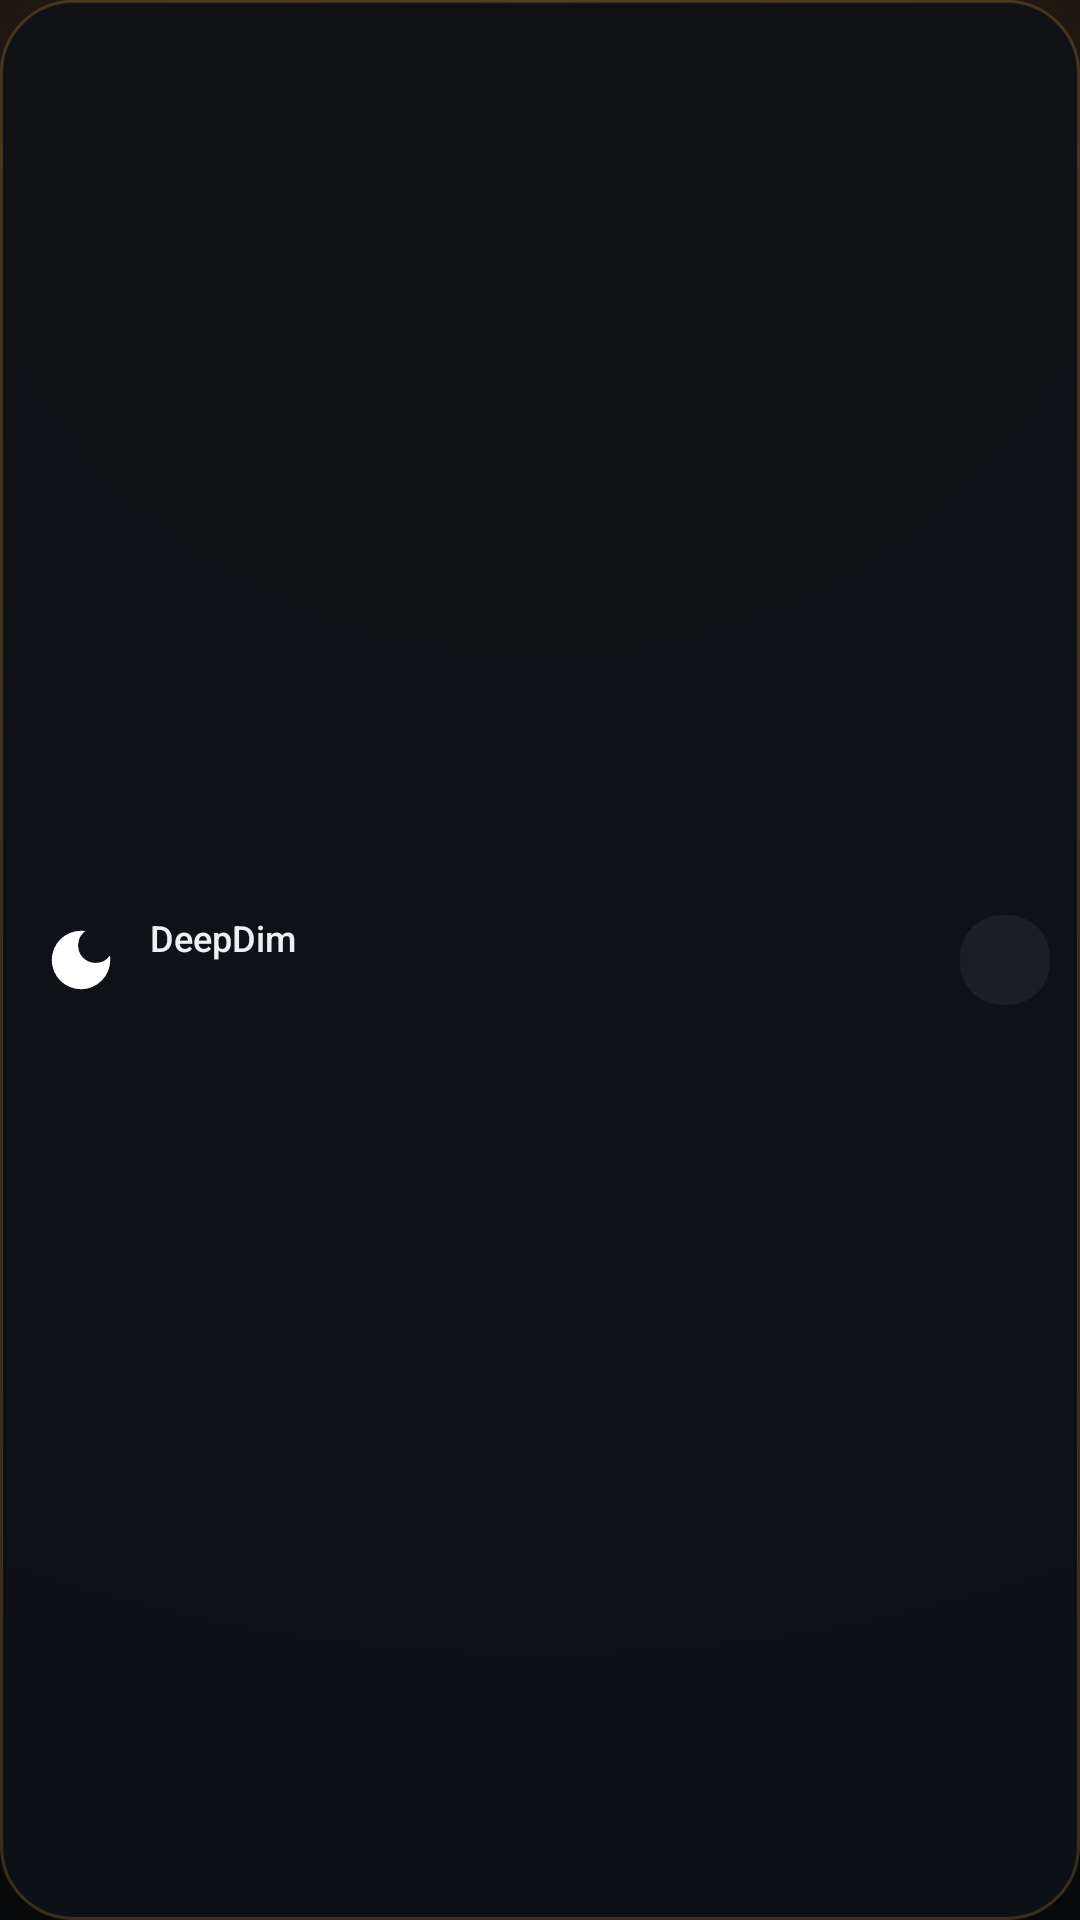

Layout XML and referenced resources for this Android screen:
<!-- AndroidManifest.xml: application theme Theme.DeepDim -->
<!-- res/layout/widget_mini.xml -->
<?xml version="1.0" encoding="utf-8"?>
<LinearLayout xmlns:android="http://schemas.android.com/apk/res/android"
    android:id="@+id/miniRoot"
    android:layout_width="match_parent"
    android:layout_height="match_parent"
    android:background="@drawable/bg_widget"
    android:gravity="center_vertical"
    android:orientation="horizontal"
    android:paddingStart="14dp"
    android:paddingTop="10dp"
    android:paddingEnd="10dp"
    android:paddingBottom="10dp">

    <ImageView
        android:id="@+id/miniIcon"
        android:layout_width="26dp"
        android:layout_height="26dp"
        android:contentDescription="@null"
        android:src="@drawable/ic_moon" />

    <LinearLayout
        android:layout_width="0dp"
        android:layout_height="wrap_content"
        android:layout_marginStart="10dp"
        android:layout_weight="1"
        android:orientation="vertical">

        <TextView
            android:layout_width="wrap_content"
            android:layout_height="wrap_content"
            android:fontFamily="sans-serif-medium"
            android:text="@string/widget_title"
            android:textColor="@color/text"
            android:textSize="12sp" />

        <TextView
            android:id="@+id/miniStatus"
            android:layout_width="wrap_content"
            android:layout_height="wrap_content"
            android:layout_marginTop="1dp"
            android:ellipsize="end"
            android:maxLines="1"
            android:textColor="@color/text2"
            android:textSize="10sp" />
    </LinearLayout>

    <TextView
        android:id="@+id/miniValue"
        android:layout_width="wrap_content"
        android:layout_height="wrap_content"
        android:layout_marginStart="8dp"
        android:fontFamily="sans-serif-medium"
        android:textColor="@color/accent"
        android:textSize="22sp" />

    <ImageView
        android:id="@+id/miniOpen"
        android:layout_width="30dp"
        android:layout_height="30dp"
        android:layout_marginStart="6dp"
        android:background="@drawable/bg_widget_button"
        android:contentDescription="@string/widget_open"
        android:padding="6dp"
        android:src="@drawable/ic_chevron"
        android:tint="@color/text2" />
</LinearLayout>
<!-- resources referenced by this layout -->
<resources>
  <color name="accent">#FFB454</color>
  <color name="text">#EDEFF2</color>
  <color name="text2">#9AA3AF</color>
  <!-- drawable bg_widget (drawable) -->
  <?xml version="1.0" encoding="utf-8"?>
  <shape xmlns:android="http://schemas.android.com/apk/res/android" android:shape="rectangle">
      <solid android:color="#F20E1116" />
      <corners android:radius="24dp" />
      <stroke android:width="1dp" android:color="#33FFB454" />
  </shape>
  <!-- drawable bg_widget_button (drawable) -->
  <?xml version="1.0" encoding="utf-8"?>
  <selector xmlns:android="http://schemas.android.com/apk/res/android">
      <item android:state_pressed="true">
          <shape android:shape="rectangle">
              <solid android:color="#2A313C" />
              <corners android:radius="14dp" />
          </shape>
      </item>
      <item>
          <shape android:shape="rectangle">
              <solid android:color="#1A1E25" />
              <corners android:radius="14dp" />
          </shape>
      </item>
  </selector>
  <!-- drawable ic_moon (drawable) -->
  <?xml version="1.0" encoding="utf-8"?>
  <vector xmlns:android="http://schemas.android.com/apk/res/android"
      android:width="24dp"
      android:height="24dp"
      android:viewportWidth="24"
      android:viewportHeight="24">
      <path
          android:fillColor="#FFFFFFFF"
          android:pathData="M12,3a9,9 0,1 0,9 9c0,-0.46 -0.04,-0.92 -0.1,-1.36a5.39,5.39 0,0 1,-4.4 2.26,5.4 5.4,0 0,1 -3.14,-9.8C12.92,3.04 12.46,3 12,3z" />
  </vector>
  <string name="widget_open">Открыть</string>
  <string name="widget_title">DeepDim</string>
  <style name="Theme.DeepDim" parent="android:Theme.Material.NoActionBar">
          <item name="android:windowBackground">@drawable/bg_app</item>
          <item name="android:colorAccent">@color/accent</item>
          <item name="android:colorPrimary">@color/accent</item>
          <item name="android:colorPrimaryDark">@color/bg</item>
          <item name="android:colorControlActivated">@color/accent</item>
          <item name="android:colorControlHighlight">#22FFB454</item>
          <item name="android:windowLightStatusBar">false</item>
          <item name="android:statusBarColor">@android:color/transparent</item>
          <item name="android:navigationBarColor">@android:color/transparent</item>
          <item name="android:windowLightNavigationBar">false</item>
          <item name="android:windowDrawsSystemBarBackgrounds">true</item>
          <item name="android:fontFamily">sans-serif</item>
          <item name="android:windowNoTitle">true</item>
          <item name="android:windowActionModeOverlay">true</item>
          <item name="android:windowContentTransitions">true</item>
          <item name="android:windowActivityTransitions">true</item>
          <item name="android:windowEnterTransition">@android:transition/fade</item>
          <item name="android:windowExitTransition">@android:transition/fade</item>
          <item name="android:windowSharedElementsUseOverlay">false</item>
      </style>
  <!-- drawable bg_app (drawable) -->
  <?xml version="1.0" encoding="utf-8"?>
  <layer-list xmlns:android="http://schemas.android.com/apk/res/android">
      <item>
          <shape android:shape="rectangle">
              <solid android:color="#07080A" />
          </shape>
      </item>
      <item>
          <shape android:shape="rectangle">
              <gradient
                  android:type="radial"
                  android:centerX="0.5"
                  android:centerY="0.02"
                  android:gradientRadius="620dp"
                  android:startColor="#2BFFB454"
                  android:centerColor="#0CFF7A18"
                  android:endColor="#00000000" />
          </shape>
      </item>
      <item android:bottom="560dp">
          <shape android:shape="rectangle">
              <gradient
                  android:type="linear"
                  android:angle="270"
                  android:startColor="#10000000"
                  android:endColor="#00000000" />
          </shape>
      </item>
  </layer-list>
  <color name="bg">#07080A</color>
</resources>
